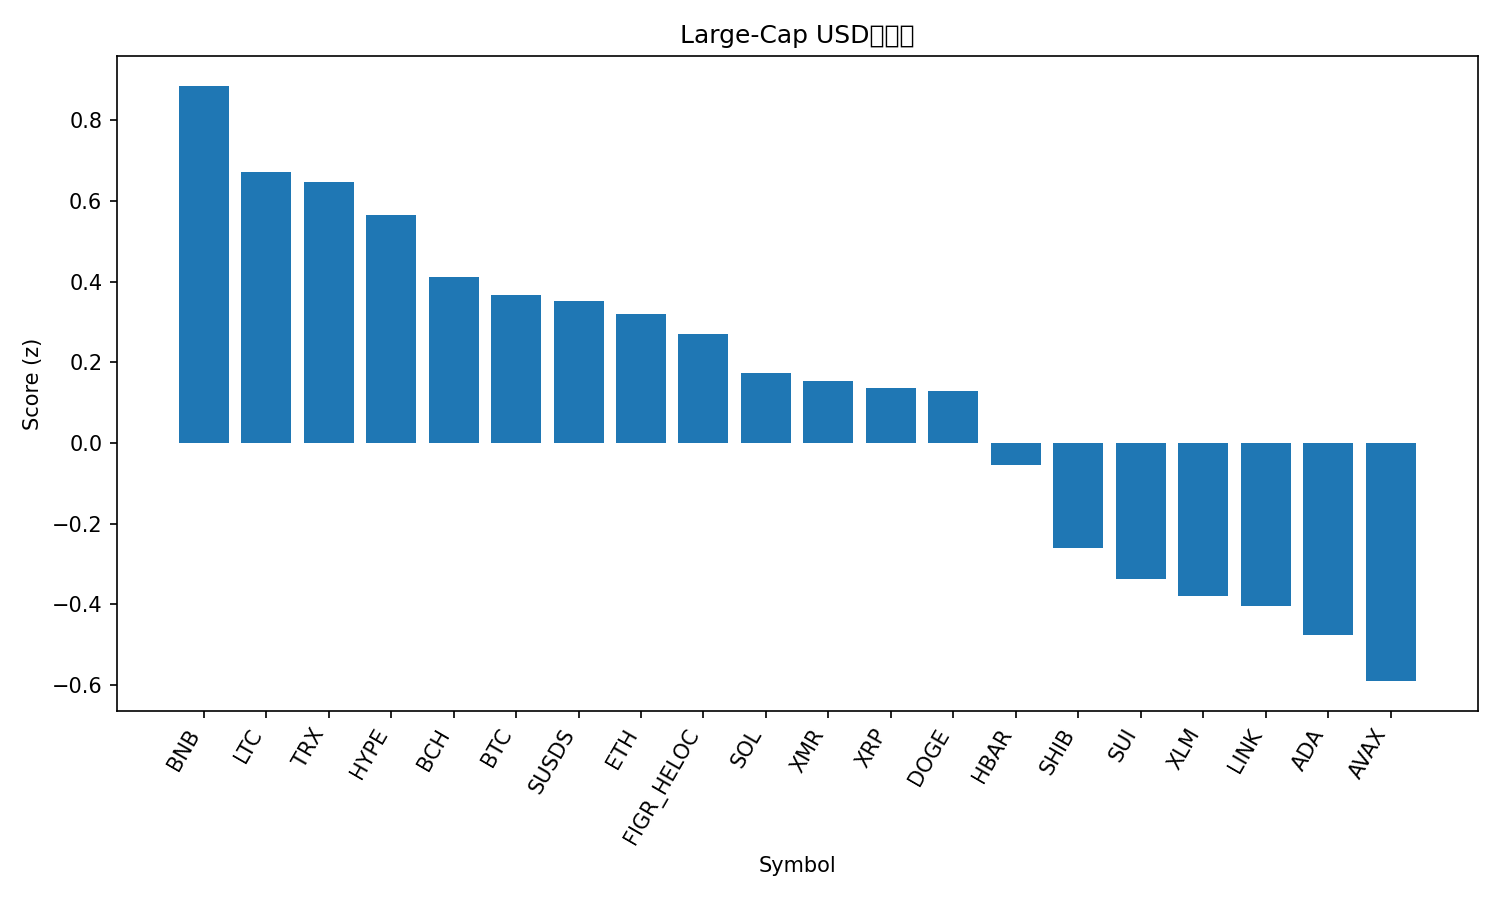

Data behind this chart, as committed beside it:
rank, name, symbol, price, pct_1h, pct_24h, pct_7d, pct_1h_vs_btc, pct_24h_vs_btc, pct_7d_vs_btc, market_cap_rank, market_cap, volume_usd, score
1, BNB, BNB, 889.1, 0.4568, 0.3236, 1.165, 0.3089, 1.17, 2.183, 5, 122434970617, 1381447197, 0.8856
2, Litecoin, LTC, 81.58, 0.4762, -0.4556, -3.623, 0.3283, 0.3904, -2.605, 29, 6249512176, 460319869, 0.6722
3, TRON, TRX, 0.2901, -0.004883, 2.035, 3.158, -0.1528, 2.881, 4.177, 8, 27472443072, 654810048, 0.646
4, Hyperliquid, HYPE, 30.87, 0.7499, -1.603, -13.48, 0.602, -0.757, -12.46, 23, 8359621655, 254494191, 0.5665
5, Bitcoin Cash, BCH, 588.6, -0.4369, 2.392, 11.1, -0.5848, 3.238, 12.11, 15, 11752634333, 395643503, 0.4105
6, Bitcoin, BTC, 89759, 0.1479, -0.846, -1.018, 0.0, 0.0, 0.0, 1, 1791437859383, 43464529757, 0.3659
7, sUSDS, SUSDS, 1.078, 0.06554, -0.02494, -0.1663, -0.08237, 0.8211, 0.852, 36, 4216511057, 1816182, 0.353
8, Ethereum, ETH, 3038, 0.1871, -1.879, 1.345, 0.03916, -1.033, 2.364, 2, 366677583723, 22067791402, 0.321
9, Figure Heloc, FIGR_HELOC, 1.038, 0.0, -0.08066, -0.2027, -0.1479, 0.7654, 0.8156, 12, 14552993554, 66270196, 0.2698
10, Solana, SOL, 133.1, 0.2233, -2.193, -2.83, 0.07537, -1.347, -1.812, 7, 74533740326, 3769152404, 0.173
11, Monero, XMR, 392.8, 0.1925, -1.393, -6.05, 0.04459, -0.5469, -5.032, 26, 7246230464, 116245457, 0.1547
12, XRP, XRP, 2.04, 0.2113, -1.386, -7.861, 0.06344, -0.5402, -6.843, 4, 122809282684, 2697307146, 0.1359
13, Dogecoin, DOGE, 0.1401, 0.2744, -2.239, -6.221, 0.1265, -1.393, -5.203, 10, 22632783772, 1109855774, 0.1293
14, Hedera, HBAR, 0.1329, 0.1484, -2.044, -8.648, 0.0005089, -1.198, -7.63, 32, 5645950280, 121361736, -0.0536
15, Shiba Inu, SHIB, 8.54e-06, -0.6932, 1.718, 0.2538, -0.8411, 2.564, 1.272, 34, 5031280150, 122669715, -0.2603
16, Sui, SUI, 1.52, 0.0983, -5.455, 0.554, -0.04961, -4.609, 1.572, 30, 5689122934, 822359580, -0.3382
17, Stellar, XLM, 0.2407, -0.08813, -3.003, -5.696, -0.236, -2.157, -4.678, 24, 7785038915, 114993732, -0.3782
18, Chainlink, LINK, 13.69, -0.5272, -1.513, 4.466, -0.6751, -0.6673, 5.485, 18, 9544079157, 646256023, -0.405
19, Cardano, ADA, 0.4136, -0.2476, -3.252, -1.246, -0.3955, -2.406, -0.2273, 11, 15159754513, 498030907, -0.4766
20, Avalanche, AVAX, 13.21, -0.07233, -3.641, -11.13, -0.2202, -2.795, -10.11, 31, 5669235075, 383036700, -0.5903
21, Zcash, ZEC, 337.9, -0.5307, -11.67, -27.27, -0.6786, -10.82, -26.25, 33, 5548796604, 870998904, -2.643
